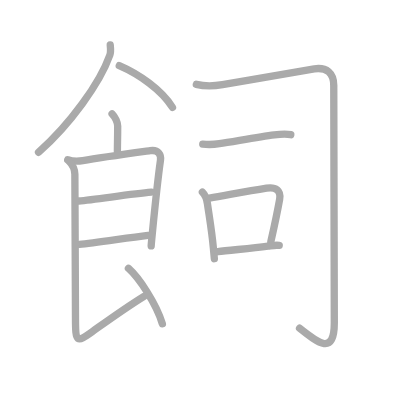
t = 0.00 s
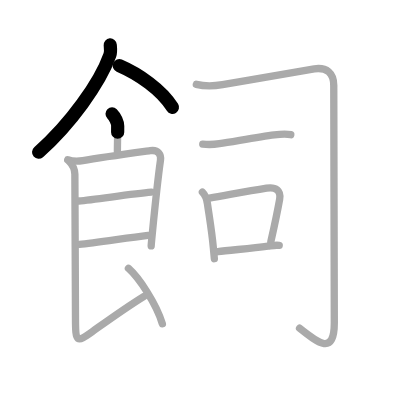
t = 2.50 s
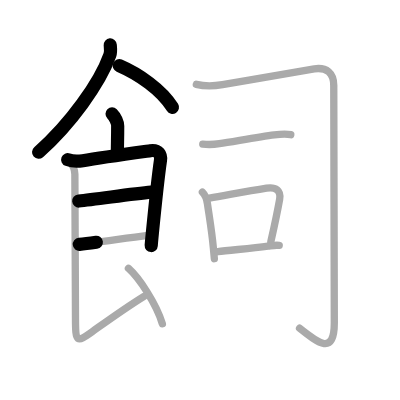
t = 5.25 s
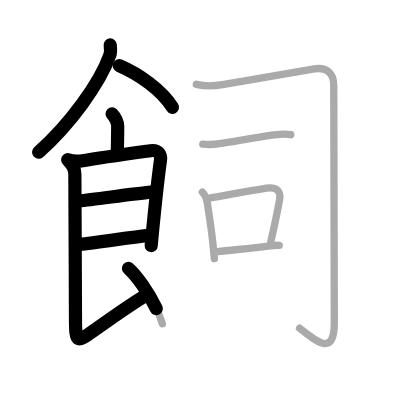
t = 7.75 s
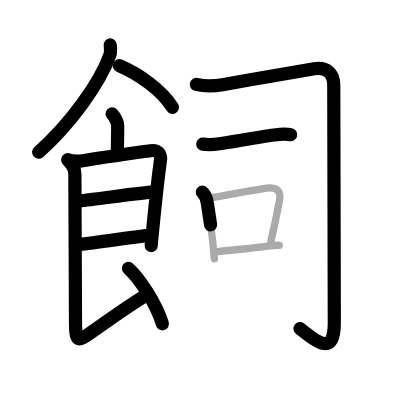
t = 10.50 s
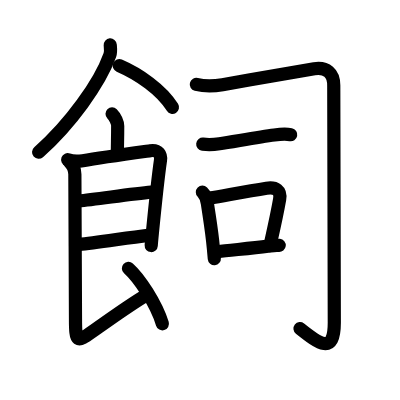
t = 13.00 s

The animated SVG that drew these frames (rendered in a browser with its animation timeline set to each time). Animation: 13 SMIL elements (animate=13); one cycle of 13.00 s.

<?xml version="1.0" standalone="no"?>
<!DOCTYPE svg PUBLIC "-//W3C//DTD SVG 1.1//EN"   "http://www.w3.org/Graphics/SVG/1.1/DTD/svg11.dtd">
<svg width="400px" height="400px"  version="1.1" xmlns="http://www.w3.org/2000/svg">
  <defs>
    <marker id="Triangle" viewBox="0 0 10 10" refX="0" refY="5" markerUnits="strokeWidth" markerWidth="3" style="stroke-opacity:0%;fill:#aaaaaa;" markerHeight="2" orient="auto">
      <path d="M 0 0 L 10 5 L 0 10 z" />
    </marker>
    
    <marker id="Arrow" viewBox="0 0 10 10" refX="5" refY="5" markerUnits="strokeWidth" markerWidth="1.8" style="stroke-opacity:0%;fill:#770000;" markerHeight="2" orient="auto">
      <path d="M 0 4 L 6 4 L 4 1 L 10 5 L 4 9 L 6 6 L 0 6 z" />
        <circle cx="5" cy="5" r="5" />
      </marker>
    
    <marker id="TriangleRed" viewBox="0 0 10 10" refX="0" refY="5" markerUnits="strokeWidth" markerWidth="3" style="stroke-opacity:0%;fill:#CC0000;" markerHeight="2" orient="auto">
      <path d="M 0 0 L 10 5 L 0 10 z" />
    </marker>
    
    <marker id="ArrowRed" viewBox="0 0 10 10" refX="5" refY="5" markerUnits="strokeWidth" markerWidth="1.8" style="stroke-opacity:0%;fill:#CC0000;" markerHeight="2" orient="auto">
      <path d="M 0 4 L 6 4 L 4 1 L 10 5 L 4 9 L 6 6 L 0 6 z" />
        <circle cx="5" cy="5" r="5" />
      </marker>
    
  </defs>
  
  <path style="fill:#ffffff; fill-opacity:100%; fill-rule:evenodd; stroke-width:0;" d="M 0 0 L 400px 0 L 400px 400px L 0 400px L 0 0" />

  <g transform="scale(3.6697247706422 3.6697247706422)">
<path style="fill:none; fill-opacity:0%; fill-rule:evenodd; stroke:#aaaaaa; stroke-opacity:100%; stroke-width: 1.5pt; stroke-linejoin:round; stroke-linecap:round;" d="M30.04 12.25c0.06 0.69 0.22 1.84-0.11 2.77C27.19 22.7 19.12 33.88 10.5 41.5"></path>
<path style="fill:none; fill-opacity:0%; fill-rule:evenodd; stroke:#aaaaaa; stroke-opacity:100%; stroke-width: 1.5pt; stroke-linejoin:round; stroke-linecap:round;" d="M32.5 17.88c5.29 2.27 11.51 6.57 14.5 11.38"></path>
<path style="fill:none; fill-opacity:0%; fill-rule:evenodd; stroke:#aaaaaa; stroke-opacity:100%; stroke-width: 1.5pt; stroke-linejoin:round; stroke-linecap:round;" d="M30.54 31.01c0.85 0.85 1.53 2.38 1.53 3.32c0 3.54-0.08 4.66-0.08 6.95"></path>
<path style="fill:none; fill-opacity:0%; fill-rule:evenodd; stroke:#aaaaaa; stroke-opacity:100%; stroke-width: 1.5pt; stroke-linejoin:round; stroke-linecap:round;" d="M18.45 43.51c1.3 0.49 2.51 0.54 4.11 0.27c5.35-0.92 17.36-2.57 18.4-2.72c2.29-0.32 2.98 1.17 2.77 2.63c-0.7 4.88-1.7 14.61-2.21 19.78c-0.2 2.03-0.32 3.39-0.32 3.55"></path>
<path style="fill:none; fill-opacity:0%; fill-rule:evenodd; stroke:#aaaaaa; stroke-opacity:100%; stroke-width: 1.5pt; stroke-linejoin:round; stroke-linecap:round;" d="M21.46 54.78c4.54-0.41 14.17-1.91 19.78-2.41"></path>
<path style="fill:none; fill-opacity:0%; fill-rule:evenodd; stroke:#aaaaaa; stroke-opacity:100%; stroke-width: 1.5pt; stroke-linejoin:round; stroke-linecap:round;" d="M21.62 66.6c4.11-0.43 12.76-1.73 18.71-2.47"></path>
<path style="fill:none; fill-opacity:0%; fill-rule:evenodd; stroke:#aaaaaa; stroke-opacity:100%; stroke-width: 1.5pt; stroke-linejoin:round; stroke-linecap:round;" d="M18.87 44.01c0.87 0.87 1.53 2.24 1.53 3.49c0 0.93 0.17 36.93 0.17 39.22c0 6.78 0.34 6.65 4.56 3.66C29.88 87 34 84 39.25 80.75"></path>
<path style="fill:none; fill-opacity:0%; fill-rule:evenodd; stroke:#aaaaaa; stroke-opacity:100%; stroke-width: 1.5pt; stroke-linejoin:round; stroke-linecap:round;" d="M35 73.12c2.94 2.62 7.57 9.6 9.25 15.12"></path>
<path style="fill:none; fill-opacity:0%; fill-rule:evenodd; stroke:#aaaaaa; stroke-opacity:100%; stroke-width: 1.5pt; stroke-linejoin:round; stroke-linecap:round;" d="M53.5 22.98c2.45 0.64 4.7 0.53 7.14 0.1c10.16-1.81 24.08-4.2 25-4.33c3.36-0.49 5.31 1.13 5.31 4.54c0 5.84 0.15 59.18 0.15 64.59c0 9.13-4.35 5.63-9.47 1.56"></path>
<path style="fill:none; fill-opacity:0%; fill-rule:evenodd; stroke:#aaaaaa; stroke-opacity:100%; stroke-width: 1.5pt; stroke-linejoin:round; stroke-linecap:round;" d="M55.25 39.29c1.87 0.21 3.11 0.1 4.54-0.12c3.99-0.61 10.83-1.85 14.96-2.39c1.51-0.2 2.98-0.37 4.49-0.07"></path>
<path style="fill:none; fill-opacity:0%; fill-rule:evenodd; stroke:#aaaaaa; stroke-opacity:100%; stroke-width: 1.5pt; stroke-linejoin:round; stroke-linecap:round;" d="M55.15 52.37c0.8 0.8 1.23 2.15 1.37 3.11c0.72 4.9 1.22 7.7 1.62 12.05c0.09 1.02 0.18 2.02 0.27 2.97"></path>
<path style="fill:none; fill-opacity:0%; fill-rule:evenodd; stroke:#aaaaaa; stroke-opacity:100%; stroke-width: 1.5pt; stroke-linejoin:round; stroke-linecap:round;" d="M57.06 53.99c5.17-0.89 10.19-1.86 15.57-2.71c2.52-0.4 3.99 0.6 3.57 3.03c-0.72 4.09-1.07 5.64-2.4 11.56"></path>
<path style="fill:none; fill-opacity:0%; fill-rule:evenodd; stroke:#aaaaaa; stroke-opacity:100%; stroke-width: 1.5pt; stroke-linejoin:round; stroke-linecap:round;" d="M59.39 68.59c2.77-0.43 8.52-0.8 13.65-1.51c1.37-0.19 1.96-0.33 3.05-0.21"></path>

<path style="fill:none; fill-opacity:0%; fill-rule:evenodd; stroke:#000000; stroke-opacity:100%; stroke-width: 2.7pt; stroke-linejoin:round; stroke-linecap:round;" d="M30.04 12.25c0.06 0.69 0.22 1.84-0.11 2.77C27.19 22.7 19.12 33.88 10.5 41.5" pathLength="100" stroke-dashoffset="100" stroke-dasharray="100 105"><animate id="dashAnim1" attributeName="stroke-dashoffset" from="100" to="0" dur="1s" calcMode="linear" fill="freeze"/></path>
<path style="fill:none; fill-opacity:0%; fill-rule:evenodd; stroke:#000000; stroke-opacity:100%; stroke-width: 2.7pt; stroke-linejoin:round; stroke-linecap:round;" d="M32.5 17.88c5.29 2.27 11.51 6.57 14.5 11.38" pathLength="100" stroke-dashoffset="100" stroke-dasharray="100 105"><animate id="dashAnim2" attributeName="stroke-dashoffset" from="100" to="0" dur="1s" calcMode="linear" begin="dashAnim1.end" fill="freeze"/></path>
<path style="fill:none; fill-opacity:0%; fill-rule:evenodd; stroke:#000000; stroke-opacity:100%; stroke-width: 2.7pt; stroke-linejoin:round; stroke-linecap:round;" d="M30.54 31.01c0.85 0.85 1.53 2.38 1.53 3.32c0 3.54-0.08 4.66-0.08 6.95" pathLength="100" stroke-dashoffset="100" stroke-dasharray="100 105"><animate id="dashAnim3" attributeName="stroke-dashoffset" from="100" to="0" dur="1s" calcMode="linear" begin="dashAnim2.end" fill="freeze"/></path>
<path style="fill:none; fill-opacity:0%; fill-rule:evenodd; stroke:#000000; stroke-opacity:100%; stroke-width: 2.7pt; stroke-linejoin:round; stroke-linecap:round;" d="M18.45 43.51c1.3 0.49 2.51 0.54 4.11 0.27c5.35-0.92 17.36-2.57 18.4-2.72c2.29-0.32 2.98 1.17 2.77 2.63c-0.7 4.88-1.7 14.61-2.21 19.78c-0.2 2.03-0.32 3.39-0.32 3.55" pathLength="100" stroke-dashoffset="100" stroke-dasharray="100 105"><animate id="dashAnim4" attributeName="stroke-dashoffset" from="100" to="0" dur="1s" calcMode="linear" begin="dashAnim3.end" fill="freeze"/></path>
<path style="fill:none; fill-opacity:0%; fill-rule:evenodd; stroke:#000000; stroke-opacity:100%; stroke-width: 2.7pt; stroke-linejoin:round; stroke-linecap:round;" d="M21.46 54.78c4.54-0.41 14.17-1.91 19.78-2.41" pathLength="100" stroke-dashoffset="100" stroke-dasharray="100 105"><animate id="dashAnim5" attributeName="stroke-dashoffset" from="100" to="0" dur="1s" calcMode="linear" begin="dashAnim4.end" fill="freeze"/></path>
<path style="fill:none; fill-opacity:0%; fill-rule:evenodd; stroke:#000000; stroke-opacity:100%; stroke-width: 2.7pt; stroke-linejoin:round; stroke-linecap:round;" d="M21.62 66.6c4.11-0.43 12.76-1.73 18.71-2.47" pathLength="100" stroke-dashoffset="100" stroke-dasharray="100 105"><animate id="dashAnim6" attributeName="stroke-dashoffset" from="100" to="0" dur="1s" calcMode="linear" begin="dashAnim5.end" fill="freeze"/></path>
<path style="fill:none; fill-opacity:0%; fill-rule:evenodd; stroke:#000000; stroke-opacity:100%; stroke-width: 2.7pt; stroke-linejoin:round; stroke-linecap:round;" d="M18.87 44.01c0.87 0.87 1.53 2.24 1.53 3.49c0 0.93 0.17 36.93 0.17 39.22c0 6.78 0.34 6.65 4.56 3.66C29.88 87 34 84 39.25 80.75" pathLength="100" stroke-dashoffset="100" stroke-dasharray="100 105"><animate id="dashAnim7" attributeName="stroke-dashoffset" from="100" to="0" dur="1s" calcMode="linear" begin="dashAnim6.end" fill="freeze"/></path>
<path style="fill:none; fill-opacity:0%; fill-rule:evenodd; stroke:#000000; stroke-opacity:100%; stroke-width: 2.7pt; stroke-linejoin:round; stroke-linecap:round;" d="M35 73.12c2.94 2.62 7.57 9.6 9.25 15.12" pathLength="100" stroke-dashoffset="100" stroke-dasharray="100 105"><animate id="dashAnim8" attributeName="stroke-dashoffset" from="100" to="0" dur="1s" calcMode="linear" begin="dashAnim7.end" fill="freeze"/></path>
<path style="fill:none; fill-opacity:0%; fill-rule:evenodd; stroke:#000000; stroke-opacity:100%; stroke-width: 2.7pt; stroke-linejoin:round; stroke-linecap:round;" d="M53.5 22.98c2.45 0.64 4.7 0.53 7.14 0.1c10.16-1.81 24.08-4.2 25-4.33c3.36-0.49 5.31 1.13 5.31 4.54c0 5.84 0.15 59.18 0.15 64.59c0 9.13-4.35 5.63-9.47 1.56" pathLength="100" stroke-dashoffset="100" stroke-dasharray="100 105"><animate id="dashAnim9" attributeName="stroke-dashoffset" from="100" to="0" dur="1s" calcMode="linear" begin="dashAnim8.end" fill="freeze"/></path>
<path style="fill:none; fill-opacity:0%; fill-rule:evenodd; stroke:#000000; stroke-opacity:100%; stroke-width: 2.7pt; stroke-linejoin:round; stroke-linecap:round;" d="M55.25 39.29c1.87 0.21 3.11 0.1 4.54-0.12c3.99-0.61 10.83-1.85 14.96-2.39c1.51-0.2 2.98-0.37 4.49-0.07" pathLength="100" stroke-dashoffset="100" stroke-dasharray="100 105"><animate id="dashAnim10" attributeName="stroke-dashoffset" from="100" to="0" dur="1s" calcMode="linear" begin="dashAnim9.end" fill="freeze"/></path>
<path style="fill:none; fill-opacity:0%; fill-rule:evenodd; stroke:#000000; stroke-opacity:100%; stroke-width: 2.7pt; stroke-linejoin:round; stroke-linecap:round;" d="M55.15 52.37c0.8 0.8 1.23 2.15 1.37 3.11c0.72 4.9 1.22 7.7 1.62 12.05c0.09 1.02 0.18 2.02 0.27 2.97" pathLength="100" stroke-dashoffset="100" stroke-dasharray="100 105"><animate id="dashAnim11" attributeName="stroke-dashoffset" from="100" to="0" dur="1s" calcMode="linear" begin="dashAnim10.end" fill="freeze"/></path>
<path style="fill:none; fill-opacity:0%; fill-rule:evenodd; stroke:#000000; stroke-opacity:100%; stroke-width: 2.7pt; stroke-linejoin:round; stroke-linecap:round;" d="M57.06 53.99c5.17-0.89 10.19-1.86 15.57-2.71c2.52-0.4 3.99 0.6 3.57 3.03c-0.72 4.09-1.07 5.64-2.4 11.56" pathLength="100" stroke-dashoffset="100" stroke-dasharray="100 105"><animate id="dashAnim12" attributeName="stroke-dashoffset" from="100" to="0" dur="1s" calcMode="linear" begin="dashAnim11.end" fill="freeze"/></path>
<path style="fill:none; fill-opacity:0%; fill-rule:evenodd; stroke:#000000; stroke-opacity:100%; stroke-width: 2.7pt; stroke-linejoin:round; stroke-linecap:round;" d="M59.39 68.59c2.77-0.43 8.52-0.8 13.65-1.51c1.37-0.19 1.96-0.33 3.05-0.21" pathLength="100" stroke-dashoffset="100" stroke-dasharray="100 105"><animate id="dashAnim13" attributeName="stroke-dashoffset" from="100" to="0" dur="1s" calcMode="linear" begin="dashAnim12.end" fill="freeze"/></path>

</g>

</svg>  
          
